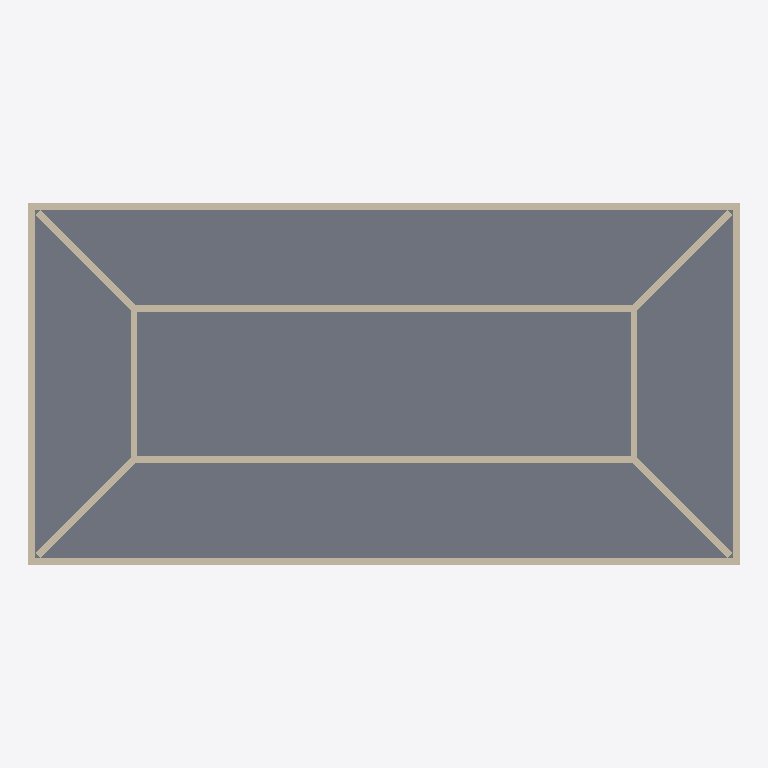
Plan cut of the same IFC building model at storey (level 4.00 m, cut at 5.40 m), seen from above with north up, elements coloured by IFC class: 12 walls (beige), 1 slab (grey). Cut surfaces are drawn darker.
Extent 20.4 m × 10.4 m × 8.2 m (x, y, z). Storeys (3): Ground Floor at 0.00 m; unnamed at 4.00 m; unnamed at 8.00 m. Elements (23): 20 IfcWallStandardCase, 3 IfcSlab.

HEADER;
FILE_DESCRIPTION((),'2;1');
FILE_NAME('SWW','2017-03-02T22:12:15',(''),(''),'The EXPRESS Data Manager Version 5.00.0302.07 : 8 Oct 2009','','');
FILE_SCHEMA(('IFC2X3'));
ENDSEC;
DATA;
#54=IFCPROJECT('06BhYu_RvDiAjR2tn2YJtE',#13,'Default Project',$,$,$,$,(#51,#118),#26);
#73=IFCSITE('2EbQOAIBzEqONM4O7n7Du$',#13,'Default Site',$,$,#70,$,$,.ELEMENT.,$,$,$,$,$);
#86=IFCBUILDING('10BqGUYArE7BfhMmXK0iOA',#13,'Default Building',$,$,#83,$,$,.ELEMENT.,$,$,$);
#102=IFCBUILDINGSTOREY('2L0EmCX452CfJAvVv3VsG5',#13,'Ground Floor',$,$,#99,$,'Ground Floor',.ELEMENT.,0.0);
#2351=IFCBUILDINGSTOREY('2zF_W6FO573Pq7mVTddB0T',#13,'',$,$,#2348,$,'',.ELEMENT.,4000.0);
#5250=IFCBUILDINGSTOREY('2dZ7XSf6L3ZuR6MoOWhYAi',#13,'',$,$,#5247,$,'',.ELEMENT.,8000.0);
#4216=IFCSLAB('0jZqj6QkL58xkTYwg98Ybe',#13,'SLA - 006',$,$,#4271,#4262,'9720E548-A1AA-4030-BD-14-444CDDA0CB8E',.FLOOR.);
#2508=IFCWALLSTANDARDCASE('3gd2UT04H77g0cqyoRloU8',#13,'SW - 006',$,$,#2505,#2568,'AA3C9D22-2BF3-4145-91-B5-AA3855CE68B1');
#2834=IFCWALLSTANDARDCASE('3tSPxLkib3_P6RhatfFstA',#13,'SW - 008',$,$,#2831,#2894,'937693F1-7770-4B9B-88-20-586974C1522A');
#3600=IFCWALLSTANDARDCASE('2_FgMfnLnD2PaC$gUWa$iC',#13,'SW - 026',$,$,#3597,#3660,'BE3EA5A9-C55C-4D09-99-0C-FEA7A093FB0C');
#3014=IFCWALLSTANDARDCASE('0l$zK2j6r4FfH_CZVDM5Ky',#13,'SW - 028',$,$,#3011,#3074,'2FFFD502-B46D-443E-94-7E-3237CD58553C');
#2368=IFCWALLSTANDARDCASE('0BtSh7TKzB59s4LtWyid$a',#13,'SW - 005',$,$,#2365,#2428,'5C10A272-[number]-8C-F33744DF22F3');
#2671=IFCWALLSTANDARDCASE('3TeS2u$9r2SQWRHgYZAwse',#13,'SW - 007',$,$,#2668,#2731,'CAE8605A-DF31-4ED4-96-F3-84AF564A54DA');
#3297=IFCWALLSTANDARDCASE('3gicTc8IH64RwKxKbelUZZ',#13,'SW - 017',$,$,#3294,#3357,'EAB26766-[number]-BE-94-ED4968BDE8E3');
#3440=IFCWALLSTANDARDCASE('1iiAgEDtj3OflnipXM$lZg',#13,'SW - 018',$,$,#3437,#3500,'6CB0AA8E-377B-4362-9B-F1-B33856FEF8EA');
#4066=IFCWALLSTANDARDCASE('2SykZYnlv7WhWm6D9pLGin',#13,'SW - 023',$,$,#4063,#4126,'9CF2E8E2-C6FE-4782-B8-30-18D273550B31');
#3906=IFCWALLSTANDARDCASE('3Ntk5JxvL0QBcmp7m5uN19',#13,'SW - 024',$,$,#3903,#3966,'D7DEE153-EF95-4068-B9-B0-CC7C05E17049');
#3743=IFCWALLSTANDARDCASE('0ZV8Xa4WP6Fw2RxBE6PlnF',#13,'SW - 025',$,$,#3740,#3803,'237C8864-1206-463F-A0-9B-ECB38666FC4F');
#3154=IFCWALLSTANDARDCASE('0UnStkeGX2t9vxnDpA2_2W',#13,'SW - 027',$,$,#3151,#3214,'1EC5CDEE-A108-42DC-9E-7B-C4DCCA0BE0A0');
ENDSEC;